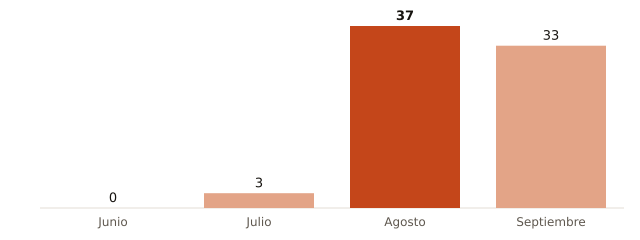

The table this chart was drawn from, first rows:
mes, muertes_atribuibles_calor
Junio, 0
Julio, 3
Agosto, 37
Septiembre, 33
